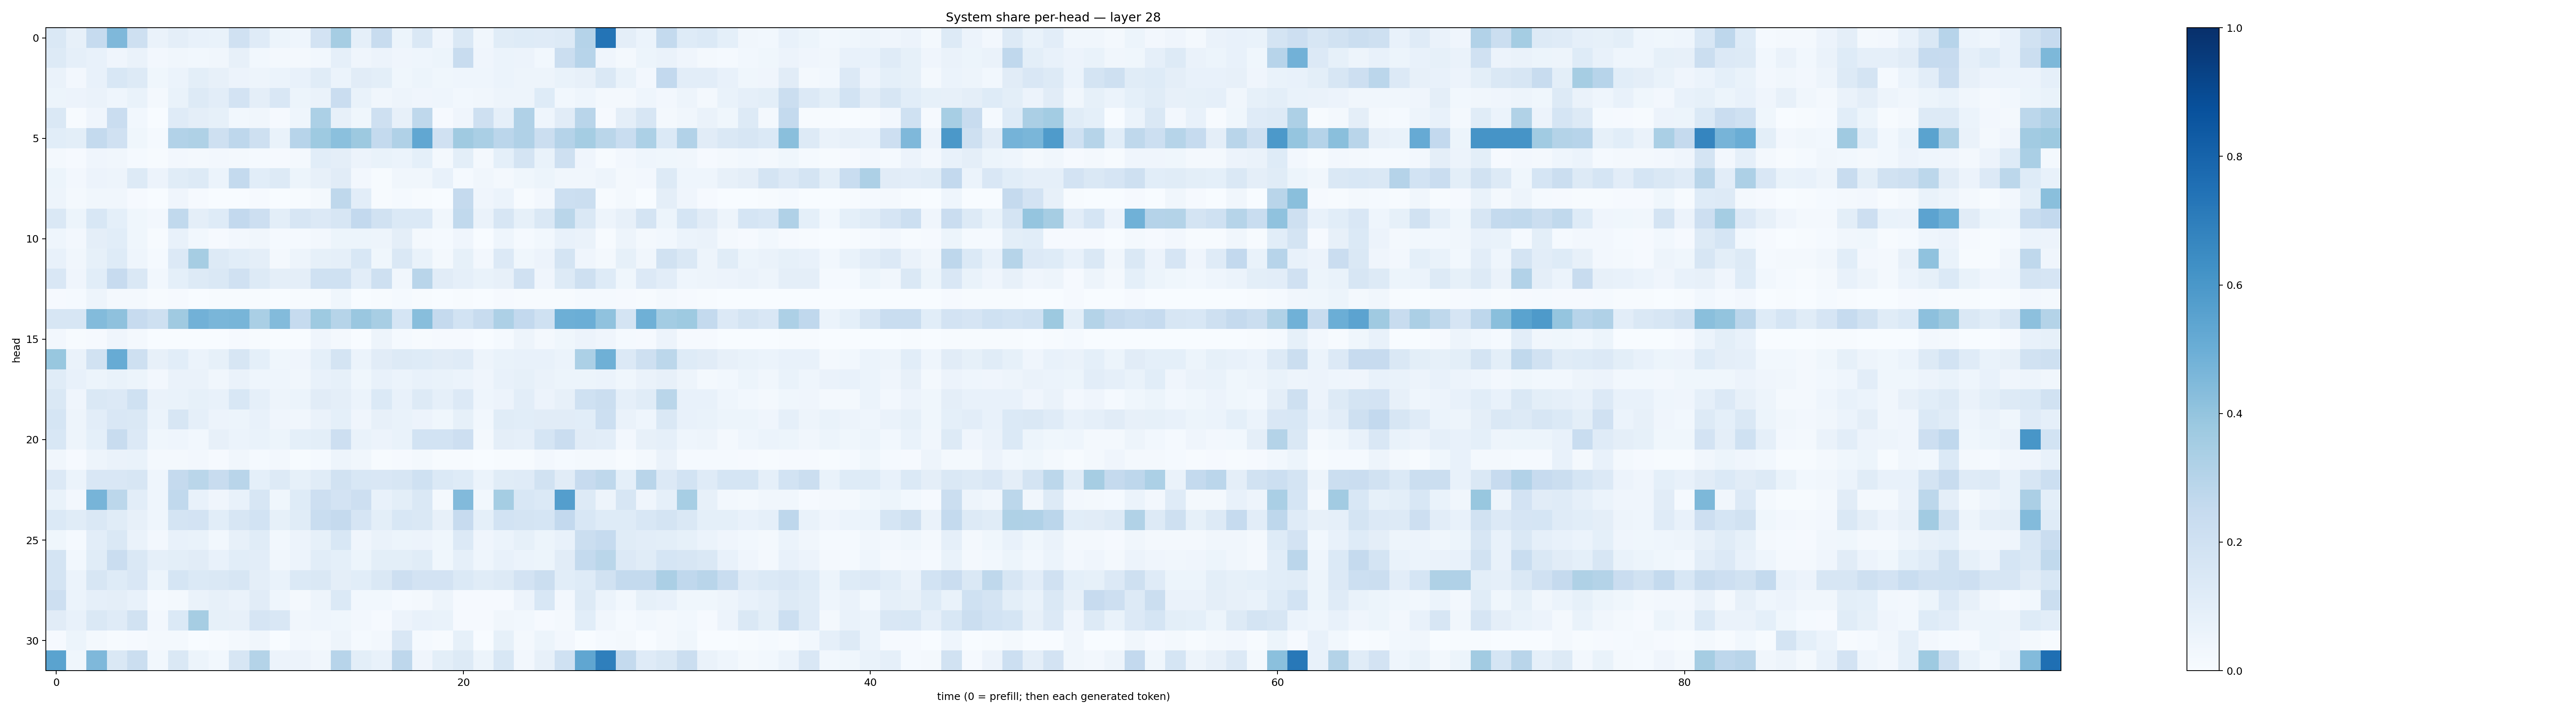

Values plotted in this chart, from the file beside it:
0.14818694, 0.078789264, 0.24749176, 0.45055258, 0.2076109, 0.06431778, 0.09556951, 0.07536951, 0.06865436, 0.19720034, 0.1203898, 0.052840684, 0.043060273, 0.18072738, 0.34824723, 0.088619664, 0.23888597, 0.053281423, 0.14292198, 0.040955752, 0.14289367, 0.033167075, 0.11441889, 0.122960865
0.1328, 0.08731, 0.07811, 0.03935, 0.0628, 0.02733, 0.03485, 0.02877, 0.03431, 0.07896, 0.02973, 0.02124, 0.0206, 0.03027, 0.08672, 0.04226, 0.05562, 0.0391, 0.04419, 0.05128, 0.2344, 0.04179, 0.05939, 0.05806
0.06528, 0.02533, 0.07087, 0.1533, 0.1316, 0.03535, 0.0611, 0.09793, 0.07895, 0.05534, 0.04906, 0.05999, 0.07156, 0.1142, 0.05947, 0.1128, 0.09902, 0.03562, 0.05302, 0.03628, 0.0458, 0.04592, 0.0615, 0.04703
0.05133, 0.05676, 0.06523, 0.04611, 0.06775, 0.02282, 0.06693, 0.1252, 0.1049, 0.1823, 0.09384, 0.1503, 0.05126, 0.06622, 0.227, 0.06939, 0.0337, 0.05067, 0.03973, 0.04554, 0.03072, 0.03167, 0.0485, 0.05007
0.144, 0.006667, 0.04065, 0.228, 0.0283, 0.003841, 0.1185, 0.09677, 0.08361, 0.03024, 0.03257, 0.00805, 0.04422, 0.3299, 0.08014, 0.03814, 0.2049, 0.07843, 0.2724, 0.008398, 0.04273, 0.2038, 0.08712, 0.3181
0.1059, 0.0996, 0.2556, 0.1971, 0.03691, 0.01355, 0.3091, 0.3225, 0.2104, 0.2744, 0.2049, 0.06733, 0.2963, 0.3747, 0.4182, 0.3765, 0.2546, 0.3196, 0.5303, 0.1976, 0.3709, 0.3392, 0.2826, 0.3201
0.01921, 0.01059, 0.04225, 0.03325, 0.01458, 0.007367, 0.02545, 0.02015, 0.02576, 0.01912, 0.01528, 0.008761, 0.01731, 0.108, 0.09691, 0.05532, 0.06774, 0.05882, 0.09371, 0.02065, 0.09891, 0.01568, 0.09033, 0.1722
0.05096, 0.02678, 0.05536, 0.04832, 0.1257, 0.05707, 0.1137, 0.1267, 0.05983, 0.2564, 0.1056, 0.1264, 0.05381, 0.07949, 0.1132, 0.02486, 0.007446, 0.03441, 0.03482, 0.07677, 0.01241, 0.03195, 0.02021, 0.03625
0.04809, 0.02145, 0.03417, 0.03256, 0.01128, 0.002166, 0.04123, 0.009587, 0.003671, 0.002725, 0.01022, 0.0007163, 0.00683, 0.01639, 0.2727, 0.1016, 0.005362, 0.01498, 0.005861, 0.003546, 0.2534, 0.04213, 0.06097, 0.005344
0.1421, 0.05257, 0.1562, 0.09068, 0.039, 0.02372, 0.2636, 0.09483, 0.1224, 0.2587, 0.2118, 0.09798, 0.159, 0.1339, 0.1587, 0.2591, 0.1903, 0.1389, 0.1392, 0.03139, 0.2642, 0.06332, 0.1635, 0.08448
0.04444, 0.02654, 0.09567, 0.1087, 0.03591, 0.00697, 0.07683, 0.02822, 0.01141, 0.0253, 0.03457, 0.01288, 0.01418, 0.02658, 0.05275, 0.05403, 0.05012, 0.09717, 0.02001, 0.01182, 0.03955, 0.003581, 0.0452, 0.01309
0.07229, 0.03215, 0.08505, 0.1241, 0.0447, 0.01237, 0.1334, 0.3485, 0.127, 0.1069, 0.09659, 0.02177, 0.04688, 0.08432, 0.08754, 0.1545, 0.03602, 0.1444, 0.06999, 0.01824, 0.08442, 0.02573, 0.1355, 0.03636
0.1519, 0.03928, 0.1094, 0.2429, 0.1466, 0.02844, 0.09123, 0.1316, 0.1413, 0.1963, 0.1296, 0.09641, 0.09468, 0.2012, 0.2018, 0.1026, 0.2061, 0.03462, 0.2901, 0.1119, 0.08682, 0.06734, 0.08093, 0.1954
0.01157, 0.0123, 0.04739, 0.01728, 0.02255, 0.004206, 0.01083, 0.003111, 0.004228, 0.006501, 0.004321, 0.002494, 0.004667, 0.006865, 0.03606, 0.002511, 0.007306, 0.01547, 0.003921, 0.00365, 0.006599, 0.001378, 0.009307, 0.004632
0.1586, 0.1613, 0.4389, 0.4137, 0.2457, 0.2104, 0.3676, 0.4818, 0.4641, 0.4662, 0.3371, 0.4395, 0.25, 0.3749, 0.2969, 0.3839, 0.3426, 0.168, 0.4294, 0.2531, 0.1867, 0.2379, 0.3275, 0.2587
0.02351, 0.004437, 0.01099, 0.04253, 0.01736, 0.001751, 0.001363, 0.001868, 0.001691, 0.01033, 0.004086, 0.0003304, 0.001461, 0.04294, 0.0223, 0.0007233, 0.04829, 0.01258, 0.006376, 0.01036, 0.009924, 0.002937, 0.01274, 0.05027
0.3904, 0.06255, 0.1886, 0.5091, 0.2082, 0.07925, 0.1073, 0.0613, 0.08318, 0.159, 0.09167, 0.03525, 0.04024, 0.09043, 0.177, 0.05938, 0.1104, 0.1284, 0.1228, 0.1118, 0.12, 0.04879, 0.06659, 0.07262
0.1161, 0.07205, 0.05267, 0.06882, 0.05181, 0.02498, 0.06517, 0.06278, 0.03326, 0.06609, 0.04484, 0.04467, 0.03489, 0.07711, 0.08224, 0.0388, 0.072, 0.0609, 0.07722, 0.06821, 0.0605, 0.03987, 0.07414, 0.08212
0.146, 0.03929, 0.1412, 0.1329, 0.2011, 0.06445, 0.06898, 0.08462, 0.07283, 0.1559, 0.08629, 0.04966, 0.0621, 0.1113, 0.0965, 0.06218, 0.1381, 0.07807, 0.1267, 0.08636, 0.1328, 0.04574, 0.05617, 0.1041
0.1686, 0.04833, 0.1025, 0.15, 0.1456, 0.06112, 0.1608, 0.0868, 0.05574, 0.05209, 0.07247, 0.04174, 0.03416, 0.06347, 0.09064, 0.04225, 0.08151, 0.06905, 0.05511, 0.03904, 0.0828, 0.03082, 0.1148, 0.1066
0.1527, 0.04731, 0.09161, 0.2346, 0.1361, 0.03686, 0.043, 0.02915, 0.07893, 0.0614, 0.06721, 0.0543, 0.09219, 0.09925, 0.2141, 0.06961, 0.05768, 0.06859, 0.1865, 0.1874, 0.212, 0.01819, 0.09668, 0.08802
0.03444, 0.01011, 0.04717, 0.06473, 0.06865, 0.01838, 0.02273, 0.02719, 0.009903, 0.03336, 0.01194, 0.02398, 0.006159, 0.01548, 0.0478, 0.03264, 0.006503, 0.01124, 0.01792, 0.007278, 0.004572, 0.002367, 0.007497, 0.007112
0.1351, 0.05969, 0.1516, 0.1522, 0.1625, 0.04673, 0.2524, 0.2853, 0.239, 0.2892, 0.09136, 0.1254, 0.08479, 0.1148, 0.1922, 0.1535, 0.1484, 0.1612, 0.2001, 0.1392, 0.1225, 0.06024, 0.1151, 0.1187
0.06923, 0.02647, 0.4695, 0.2792, 0.1021, 0.04385, 0.2632, 0.07052, 0.04108, 0.07804, 0.161, 0.03888, 0.1228, 0.2113, 0.1827, 0.2129, 0.0733, 0.1005, 0.1466, 0.02232, 0.4423, 0.02745, 0.3521, 0.153
0.1379, 0.1157, 0.1415, 0.1161, 0.07986, 0.04342, 0.1751, 0.1821, 0.1066, 0.1617, 0.1875, 0.0853, 0.1152, 0.2306, 0.2538, 0.1679, 0.09948, 0.1556, 0.1451, 0.07936, 0.2437, 0.09102, 0.1849, 0.1739
0.03799, 0.01474, 0.1023, 0.1461, 0.06618, 0.02709, 0.07267, 0.06742, 0.03016, 0.08056, 0.116, 0.03007, 0.05678, 0.08507, 0.1535, 0.04081, 0.06527, 0.05428, 0.05651, 0.03596, 0.1349, 0.04202, 0.06025, 0.08213
0.1722, 0.03056, 0.1159, 0.2303, 0.1445, 0.08739, 0.1007, 0.1105, 0.07061, 0.1091, 0.1035, 0.03491, 0.05779, 0.1081, 0.09226, 0.05122, 0.09853, 0.1008, 0.1151, 0.03707, 0.08972, 0.04634, 0.07646, 0.05944
0.1747, 0.06241, 0.1568, 0.1238, 0.1493, 0.0521, 0.1703, 0.1381, 0.1431, 0.1594, 0.09599, 0.06967, 0.14, 0.1414, 0.09482, 0.1074, 0.1479, 0.2118, 0.1797, 0.1801, 0.1397, 0.114, 0.1252, 0.1829
0.2122, 0.06129, 0.08684, 0.09687, 0.07133, 0.01287, 0.02167, 0.06625, 0.07973, 0.06316, 0.1114, 0.04376, 0.01768, 0.04718, 0.1396, 0.02943, 0.02935, 0.01556, 0.01601, 0.04928, 0.008598, 0.01046, 0.01021, 0.0564
0.1099, 0.07482, 0.144, 0.1186, 0.1924, 0.02469, 0.1388, 0.3508, 0.08437, 0.07856, 0.1664, 0.1501, 0.03514, 0.04302, 0.03664, 0.02528, 0.009953, 0.05616, 0.07061, 0.06729, 0.008096, 0.01022, 0.03458, 0.02792
0.009246, 0.05369, 0.01866, 0.007129, 0.01132, 0.01859, 0.02125, 0.002368, 0.006228, 0.02228, 0.03345, 0.001193, 0.02527, 0.01681, 0.04989, 0.01264, 0.02387, 0.1523, 0.01396, 0.006277, 0.08379, 0.003594, 0.08561, 0.02049
0.5469, 0.03652, 0.4518, 0.1473, 0.2231, 0.0302, 0.1428, 0.05362, 0.03029, 0.1623, 0.3061, 0.05654, 0.05651, 0.03454, 0.2952, 0.09792, 0.07289, 0.2767, 0.04166, 0.09921, 0.1301, 0.05465, 0.1541, 0.02436
